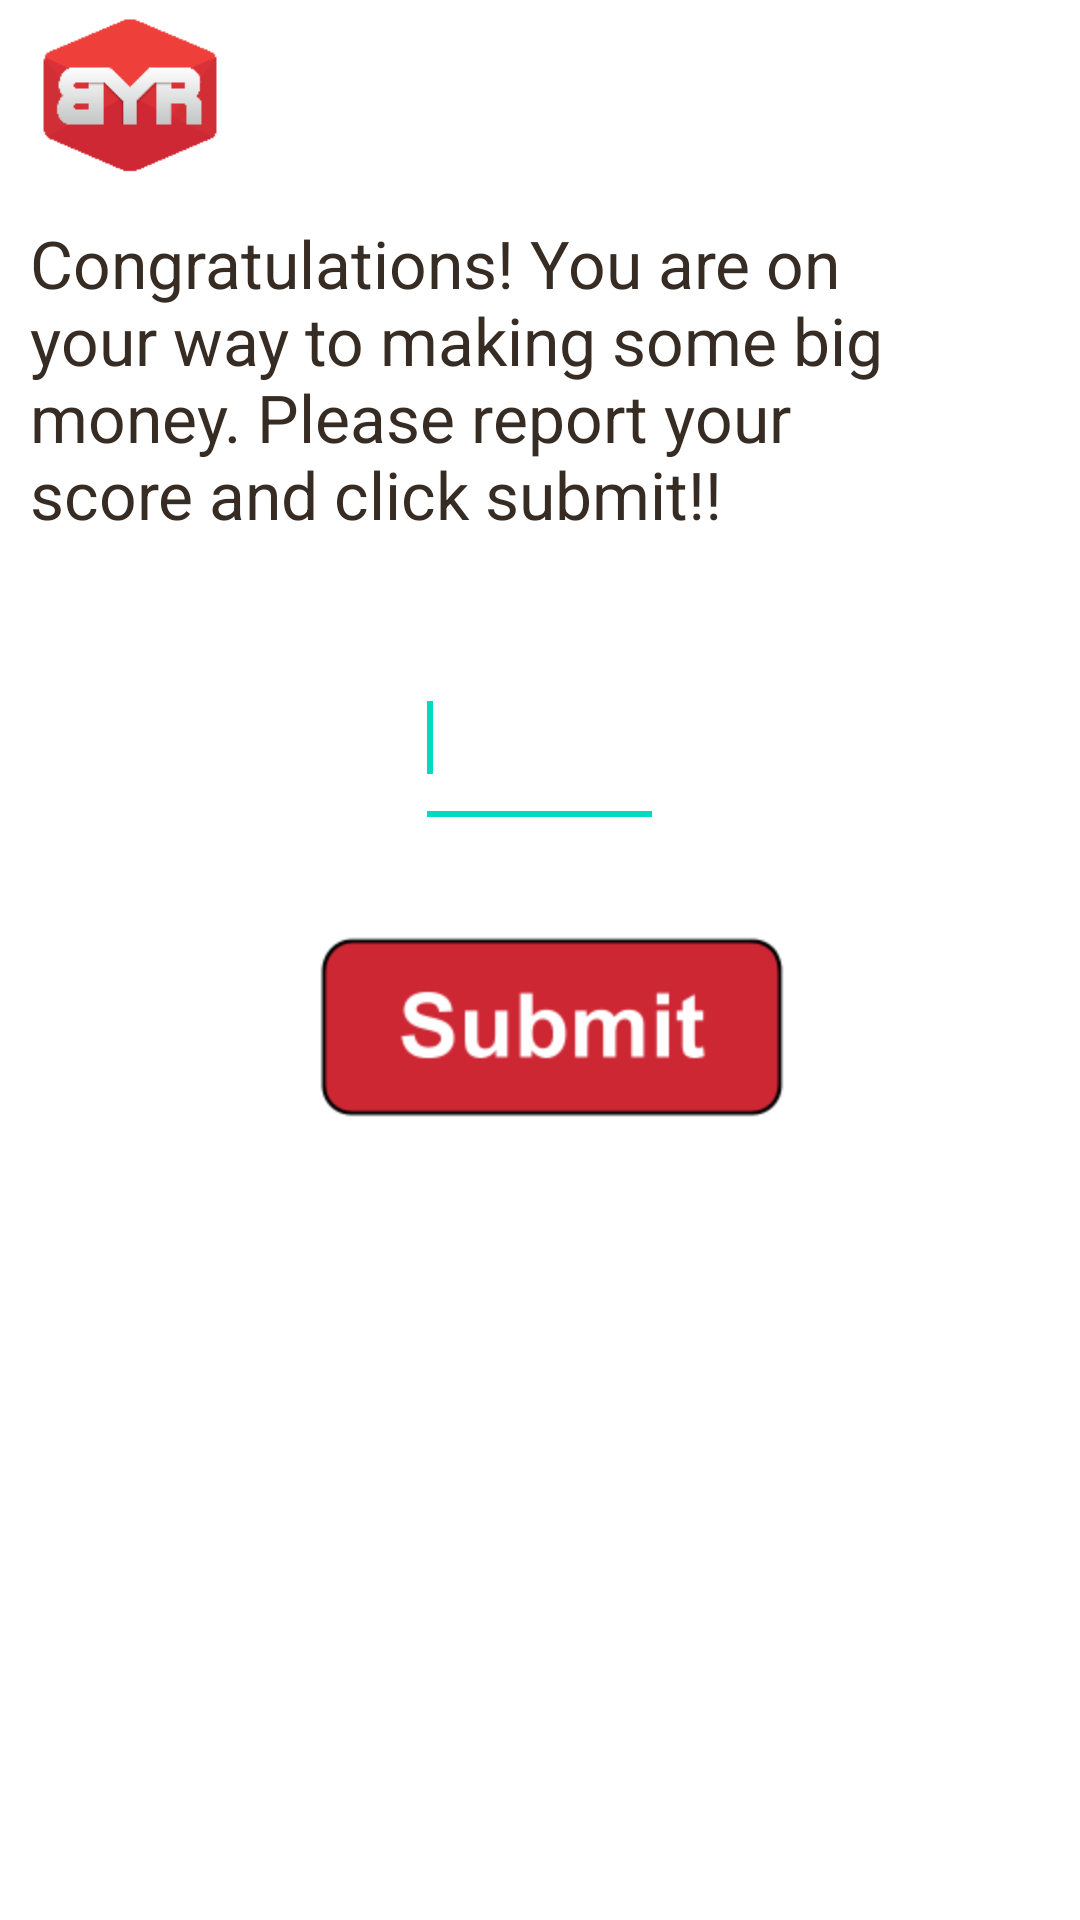

This screen was rendered from an Android layout file. Write that file and the resources it references.
<!-- AndroidManifest.xml: fallback theme Theme.MaterialComponents.DayNight.NoActionBar -->
<!-- res/layout/submitscorepage.xml -->
<?xml version="1.0" encoding="utf-8"?>
<ScrollView
  xmlns:android="http://schemas.android.com/apk/res/android"
  android:layout_width="fill_parent"
  android:layout_height="fill_parent"
  android:fillViewport="true">

  <RelativeLayout
      android:layout_width="fill_parent"
      android:layout_height="wrap_content"
      android:background="#ffffff" >

      

      <LinearLayout
          android:id="@+id/header"
          android:layout_width="fill_parent"
          android:layout_height="wrap_content"
          android:background="@layout/header_gradient"
          android:paddingBottom="5dip"
          android:paddingTop="5dip" >

          

          <ImageView
              android:layout_width="wrap_content"
              android:layout_height="wrap_content"
              android:layout_marginLeft="10dip"
              android:src="@drawable/byr" />
          
      </LinearLayout>
   
      <LinearLayout
          

          android:id="@+id/linearLayout1"
          android:layout_width="match_parent"
          android:layout_height="wrap_content"
          android:layout_below="@id/header"
          android:orientation="vertical"
          android:padding="10dip" >

          

   

          <TextView
              android:id="@+id/textView1"
              android:layout_width="295dp"
              android:layout_height="wrap_content"
              android:layout_weight="2.34"
               android:textColor="#372c24"
              android:textSize="22sp"
              android:text="Congratulations! You are on your way to making some big money. Please report your score and click submit!!"
              android:textAppearance="?android:attr/textAppearanceLarge" />

          
  <View
  android:layout_width="1dp"
  android:layout_height="30dp">
</View>
          
          <EditText
              android:id="@+id/editText1"
              android:layout_width="83dp"
              android:layout_height="70dp"
              android:layout_gravity="center"
              android:ems="10"
              android:inputType="phone" >

              <requestFocus />
          </EditText>

          <View
              android:layout_width="1dp"
              android:layout_height="30dp" >
          </View>

       

 

       	<ImageButton
        android:id="@+id/imageButton1"
        android:layout_width="wrap_content"
        android:layout_height="wrap_content"
        android:layout_gravity="center|bottom"
        android:background="#00000000"
        android:src="@drawable/submit" />

      </LinearLayout>

      
  </RelativeLayout>

</ScrollView>
<!-- resources referenced by this layout -->
<resources>
  <!-- drawable byr: png bitmap (drawable-hdpi, 1437 bytes) -->
  <!-- drawable submit: png bitmap (drawable-hdpi, 2815 bytes) -->
</resources>
